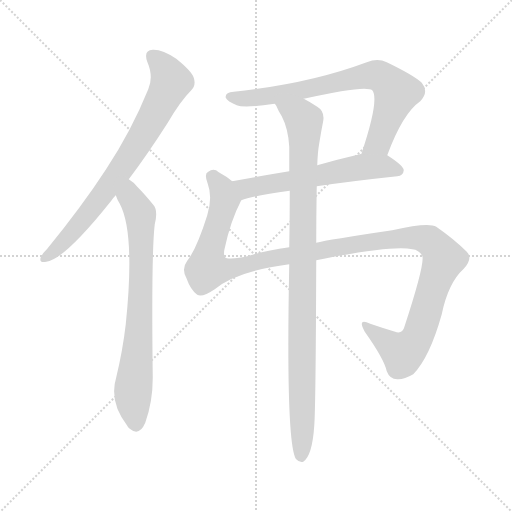
t = 0.00 s
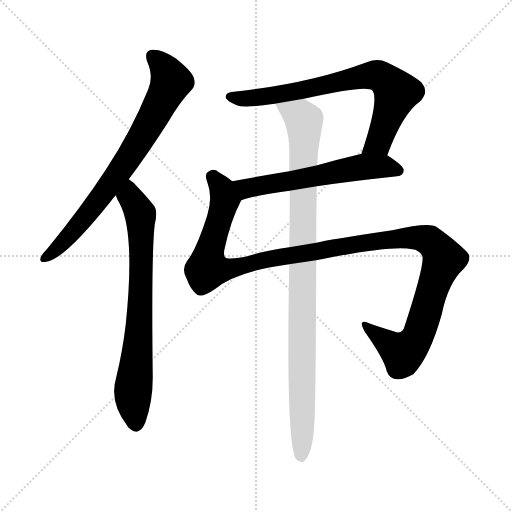
t = 4.57 s
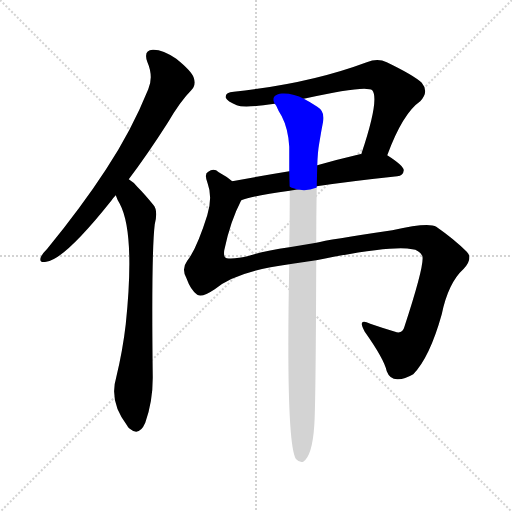
t = 4.77 s
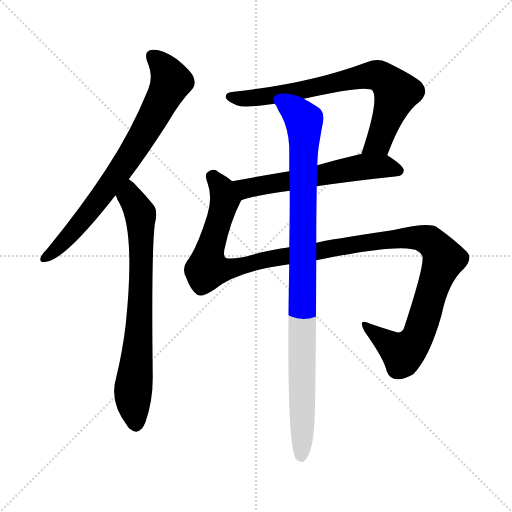
t = 4.98 s
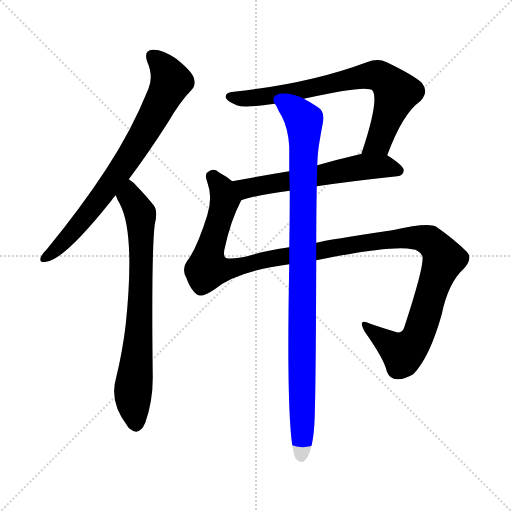
t = 5.19 s
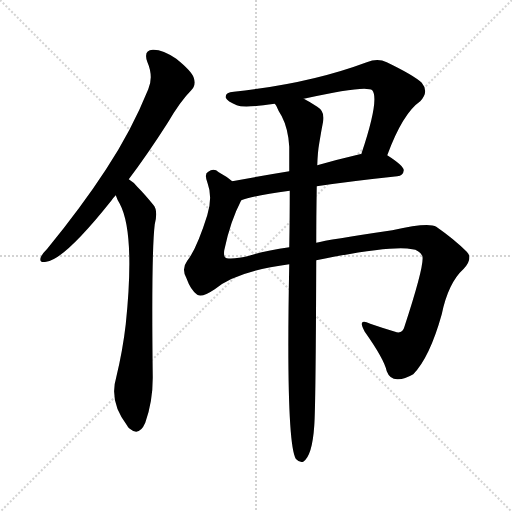
t = 5.83 s

The animated SVG that drew these frames (rendered in a browser with its animation timeline set to each time). Animation: 6 CSS @keyframes rules; one cycle of 5.83 s.

<svg version="1.1" viewBox="0 0 1024 1024" xmlns="http://www.w3.org/2000/svg">
  <g stroke="lightgray" stroke-dasharray="1,1" stroke-width="1" transform="scale(4, 4)">
    <line x1="0" y1="0" x2="256" y2="256"></line>
    <line x1="256" y1="0" x2="0" y2="256"></line>
    <line x1="128" y1="0" x2="128" y2="256"></line>
    <line x1="0" y1="128" x2="256" y2="128"></line>
  </g>
<g transform="scale(1, -1) translate(0, -900)">
   <style type="text/css">
    @keyframes keyframes0 {
      from {
       stroke: blue;
       stroke-dashoffset: 754;
       stroke-width: 128;
       }
       71% {
       animation-timing-function: step-end;
       stroke: blue;
       stroke-dashoffset: 0;
       stroke-width: 128;
       }
       to {
       stroke: black;
       stroke-width: 1024;
       }
       }
       #make-me-a-hanzi-animation-0 {
         animation: keyframes0 0.863607s both;
         animation-delay: 0.000000s;
         animation-timing-function: linear;
       }
    @keyframes keyframes1 {
      from {
       stroke: blue;
       stroke-dashoffset: 743;
       stroke-width: 128;
       }
       71% {
       animation-timing-function: step-end;
       stroke: blue;
       stroke-dashoffset: 0;
       stroke-width: 128;
       }
       to {
       stroke: black;
       stroke-width: 1024;
       }
       }
       #make-me-a-hanzi-animation-1 {
         animation: keyframes1 0.854655s both;
         animation-delay: 0.863607s;
         animation-timing-function: linear;
       }
    @keyframes keyframes2 {
      from {
       stroke: blue;
       stroke-dashoffset: 741;
       stroke-width: 128;
       }
       71% {
       animation-timing-function: step-end;
       stroke: blue;
       stroke-dashoffset: 0;
       stroke-width: 128;
       }
       to {
       stroke: black;
       stroke-width: 1024;
       }
       }
       #make-me-a-hanzi-animation-2 {
         animation: keyframes2 0.853027s both;
         animation-delay: 1.718262s;
         animation-timing-function: linear;
       }
    @keyframes keyframes3 {
      from {
       stroke: blue;
       stroke-dashoffset: 589;
       stroke-width: 128;
       }
       66% {
       animation-timing-function: step-end;
       stroke: blue;
       stroke-dashoffset: 0;
       stroke-width: 128;
       }
       to {
       stroke: black;
       stroke-width: 1024;
       }
       }
       #make-me-a-hanzi-animation-3 {
         animation: keyframes3 0.729329s both;
         animation-delay: 2.571289s;
         animation-timing-function: linear;
       }
    @keyframes keyframes4 {
      from {
       stroke: blue;
       stroke-dashoffset: 1246;
       stroke-width: 128;
       }
       80% {
       animation-timing-function: step-end;
       stroke: blue;
       stroke-dashoffset: 0;
       stroke-width: 128;
       }
       to {
       stroke: black;
       stroke-width: 1024;
       }
       }
       #make-me-a-hanzi-animation-4 {
         animation: keyframes4 1.263997s both;
         animation-delay: 3.300618s;
         animation-timing-function: linear;
       }
    @keyframes keyframes5 {
      from {
       stroke: blue;
       stroke-dashoffset: 984;
       stroke-width: 128;
       }
       76% {
       animation-timing-function: step-end;
       stroke: blue;
       stroke-dashoffset: 0;
       stroke-width: 128;
       }
       to {
       stroke: black;
       stroke-width: 1024;
       }
       }
       #make-me-a-hanzi-animation-5 {
         animation: keyframes5 1.050781s both;
         animation-delay: 4.564616s;
         animation-timing-function: linear;
       }
</style>
<path d="M 257.5 541.5 Q 294.5 590.5 335.5 654.5 Q 360.5 697.5 382.5 719.5 Q 392.5 729.5 387.5 744.5 Q 383.5 757.5 352.5 782.5 Q 324.5 801.5 305.5 800.5 Q 286.5 799.5 294.5 776.5 Q 307.5 746.5 296.5 721.5 Q 262.5 637.5 211.5 560.5 Q 162.5 485.5 94.5 402.5 Q 84.5 392.5 81.5 385.5 Q 77.5 373.5 92.5 376.5 Q 128.5 380.5 222.5 498.5 Q 226.5 504.5 231.5 509.5 L 257.5 541.5 Z" fill="lightgray"></path> 
<path d="M 231.5 509.5 Q 234.5 500.5 239.5 492.5 Q 270.5 434.5 251.5 251.5 Q 245.5 199.5 232.5 145.5 Q 217.5 96.5 254.5 48.5 Q 255.5 45.5 259.5 42.5 Q 278.5 26.5 290.5 54.5 Q 305.5 96.5 305.5 144.5 Q 302.5 394.5 309.5 451.5 Q 316.5 479.5 306.5 490.5 Q 288.5 512.5 274.5 526.5 Q 267.5 535.5 257.5 541.5 C 233.5 560.5 219.5 536.5 231.5 509.5 Z" fill="lightgray"></path> 
<path d="M 774.5 589.5 Q 805.5 673.5 840.5 697.5 Q 858.5 716.5 843.5 734.5 Q 827.5 749.5 773.5 775.5 Q 755.5 784.5 733.5 775.5 Q 618.5 732.5 467.5 716.5 Q 449.5 715.5 451.5 704.5 Q 454.5 697.5 473.5 689.5 Q 488.5 683.5 549.5 692.5 L 607.5 702.5 Q 731.5 730.5 744.5 719.5 Q 759.5 701.5 722.5 591.5 C 713.5 563.5 763.5 561.5 774.5 589.5 Z" fill="lightgray"></path> 
<path d="M 633.5 527.5 Q 700.5 537.5 794.5 547.5 Q 806.5 548.5 807.5 559.5 Q 807.5 568.5 774.5 589.5 L 722.5 591.5 Q 721.5 592.5 719.5 591.5 Q 676.5 581.5 634.5 569.5 L 578.5 557.5 Q 517.5 547.5 464.5 537.5 C 435.5 531.5 453.5 490.5 482.5 499.5 Q 506.5 508.5 579.5 518.5 L 633.5 527.5 Z" fill="lightgray"></path> 
<path d="M 632.5 379.5 Q 786.5 410.5 824.5 401.5 Q 837.5 400.5 844.5 388.5 Q 850.5 373.5 808.5 245.5 Q 805.5 233.5 793.5 235.5 Q 769.5 242.5 740.5 252.5 Q 713.5 265.5 729.5 236.5 Q 768.5 181.5 773.5 157.5 Q 779.5 141.5 794.5 141.5 Q 807.5 140.5 826.5 151.5 Q 859.5 185.5 883.5 271.5 Q 896.5 334.5 927.5 362.5 Q 946.5 383.5 933.5 396.5 Q 908.5 421.5 872.5 446.5 Q 857.5 456.5 784.5 439.5 Q 655.5 420.5 632.5 414.5 L 578.5 405.5 Q 530.5 398.5 498.5 388.5 Q 470.5 381.5 453.5 383.5 Q 446.5 384.5 448.5 399.5 Q 460.5 457.5 482.5 499.5 C 491.5 519.5 489.5 520.5 464.5 537.5 Q 452.5 547.5 437.5 555.5 Q 427.5 564.5 416.5 556.5 Q 407.5 552.5 415.5 532.5 Q 425.5 505.5 414.5 469.5 Q 393.5 402.5 374.5 378.5 Q 362.5 362.5 372.5 344.5 Q 381.5 319.5 394.5 310.5 Q 404.5 304.5 429.5 321.5 Q 472.5 357.5 578.5 371.5 L 632.5 379.5 Z" fill="lightgray"></path> 
<path d="M 578.5 371.5 Q 571.5 17.5 591.5 -17.5 L 592.5 -18.5 Q 598.5 -25.5 606.5 -23.5 Q 624.5 -11.5 628.5 48.5 Q 631.5 85.5 632.5 379.5 L 632.5 414.5 Q 632.5 466.5 633.5 527.5 L 634.5 569.5 Q 635.5 597.5 638.5 613.5 Q 642.5 638.5 646.5 658.5 Q 649.5 677.5 634.5 686.5 Q 619.5 696.5 607.5 702.5 C 581.5 717.5 535.5 718.5 549.5 692.5 Q 550.5 691.5 552.5 688.5 Q 556.5 678.5 563.5 667.5 Q 576.5 642.5 578.5 606.5 Q 578.5 584.5 578.5 557.5 L 579.5 518.5 Q 579.5 466.5 578.5 405.5 L 578.5 371.5 Z" fill="lightgray"></path> 
      <clipPath id="make-me-a-hanzi-clip-0">
      <path d="M 257.5 541.5 Q 294.5 590.5 335.5 654.5 Q 360.5 697.5 382.5 719.5 Q 392.5 729.5 387.5 744.5 Q 383.5 757.5 352.5 782.5 Q 324.5 801.5 305.5 800.5 Q 286.5 799.5 294.5 776.5 Q 307.5 746.5 296.5 721.5 Q 262.5 637.5 211.5 560.5 Q 162.5 485.5 94.5 402.5 Q 84.5 392.5 81.5 385.5 Q 77.5 373.5 92.5 376.5 Q 128.5 380.5 222.5 498.5 Q 226.5 504.5 231.5 509.5 L 257.5 541.5 Z" fill="lightgray"></path>
      </clipPath>
      <path clip-path="url(#make-me-a-hanzi-clip-0)" d="M 305.5 786.5 L 331.5 759.5 L 342.5 736.5 L 305.5 663.5 L 199.5 501.5 L 127.5 415.5 L 90.5 385.5 " fill="none" id="make-me-a-hanzi-animation-0" stroke-dasharray="626 1252" stroke-linecap="round"></path>

      <clipPath id="make-me-a-hanzi-clip-1">
      <path d="M 231.5 509.5 Q 234.5 500.5 239.5 492.5 Q 270.5 434.5 251.5 251.5 Q 245.5 199.5 232.5 145.5 Q 217.5 96.5 254.5 48.5 Q 255.5 45.5 259.5 42.5 Q 278.5 26.5 290.5 54.5 Q 305.5 96.5 305.5 144.5 Q 302.5 394.5 309.5 451.5 Q 316.5 479.5 306.5 490.5 Q 288.5 512.5 274.5 526.5 Q 267.5 535.5 257.5 541.5 C 233.5 560.5 219.5 536.5 231.5 509.5 Z" fill="lightgray"></path>
      </clipPath>
      <path clip-path="url(#make-me-a-hanzi-clip-1)" d="M 257.5 532.5 L 260.5 505.5 L 281.5 464.5 L 280.5 286.5 L 265.5 104.5 L 271.5 51.5 " fill="none" id="make-me-a-hanzi-animation-1" stroke-dasharray="615 1230" stroke-linecap="round"></path>

      <clipPath id="make-me-a-hanzi-clip-2">
      <path d="M 774.5 589.5 Q 805.5 673.5 840.5 697.5 Q 858.5 716.5 843.5 734.5 Q 827.5 749.5 773.5 775.5 Q 755.5 784.5 733.5 775.5 Q 618.5 732.5 467.5 716.5 Q 449.5 715.5 451.5 704.5 Q 454.5 697.5 473.5 689.5 Q 488.5 683.5 549.5 692.5 L 607.5 702.5 Q 731.5 730.5 744.5 719.5 Q 759.5 701.5 722.5 591.5 C 713.5 563.5 763.5 561.5 774.5 589.5 Z" fill="lightgray"></path>
      </clipPath>
      <path clip-path="url(#make-me-a-hanzi-clip-2)" d="M 460.5 706.5 L 536.5 706.5 L 721.5 746.5 L 757.5 748.5 L 792.5 714.5 L 755.5 615.5 L 729.5 602.5 " fill="none" id="make-me-a-hanzi-animation-2" stroke-dasharray="613 1226" stroke-linecap="round"></path>

      <clipPath id="make-me-a-hanzi-clip-3">
      <path d="M 633.5 527.5 Q 700.5 537.5 794.5 547.5 Q 806.5 548.5 807.5 559.5 Q 807.5 568.5 774.5 589.5 L 722.5 591.5 Q 721.5 592.5 719.5 591.5 Q 676.5 581.5 634.5 569.5 L 578.5 557.5 Q 517.5 547.5 464.5 537.5 C 435.5 531.5 453.5 490.5 482.5 499.5 Q 506.5 508.5 579.5 518.5 L 633.5 527.5 Z" fill="lightgray"></path>
      </clipPath>
      <path clip-path="url(#make-me-a-hanzi-clip-3)" d="M 472.5 533.5 L 492.5 522.5 L 728.5 566.5 L 772.5 567.5 L 797.5 558.5 " fill="none" id="make-me-a-hanzi-animation-3" stroke-dasharray="461 922" stroke-linecap="round"></path>

      <clipPath id="make-me-a-hanzi-clip-4">
      <path d="M 632.5 379.5 Q 786.5 410.5 824.5 401.5 Q 837.5 400.5 844.5 388.5 Q 850.5 373.5 808.5 245.5 Q 805.5 233.5 793.5 235.5 Q 769.5 242.5 740.5 252.5 Q 713.5 265.5 729.5 236.5 Q 768.5 181.5 773.5 157.5 Q 779.5 141.5 794.5 141.5 Q 807.5 140.5 826.5 151.5 Q 859.5 185.5 883.5 271.5 Q 896.5 334.5 927.5 362.5 Q 946.5 383.5 933.5 396.5 Q 908.5 421.5 872.5 446.5 Q 857.5 456.5 784.5 439.5 Q 655.5 420.5 632.5 414.5 L 578.5 405.5 Q 530.5 398.5 498.5 388.5 Q 470.5 381.5 453.5 383.5 Q 446.5 384.5 448.5 399.5 Q 460.5 457.5 482.5 499.5 C 491.5 519.5 489.5 520.5 464.5 537.5 Q 452.5 547.5 437.5 555.5 Q 427.5 564.5 416.5 556.5 Q 407.5 552.5 415.5 532.5 Q 425.5 505.5 414.5 469.5 Q 393.5 402.5 374.5 378.5 Q 362.5 362.5 372.5 344.5 Q 381.5 319.5 394.5 310.5 Q 404.5 304.5 429.5 321.5 Q 472.5 357.5 578.5 371.5 L 632.5 379.5 Z" fill="lightgray"></path>
      </clipPath>
      <path clip-path="url(#make-me-a-hanzi-clip-4)" d="M 426.5 545.5 L 444.5 520.5 L 449.5 499.5 L 419.5 402.5 L 414.5 363.5 L 443.5 359.5 L 558.5 386.5 L 774.5 422.5 L 850.5 422.5 L 873.5 405.5 L 886.5 379.5 L 827.5 212.5 L 804.5 194.5 L 731.5 247.5 " fill="none" id="make-me-a-hanzi-animation-4" stroke-dasharray="1118 2236" stroke-linecap="round"></path>

      <clipPath id="make-me-a-hanzi-clip-5">
      <path d="M 578.5 371.5 Q 571.5 17.5 591.5 -17.5 L 592.5 -18.5 Q 598.5 -25.5 606.5 -23.5 Q 624.5 -11.5 628.5 48.5 Q 631.5 85.5 632.5 379.5 L 632.5 414.5 Q 632.5 466.5 633.5 527.5 L 634.5 569.5 Q 635.5 597.5 638.5 613.5 Q 642.5 638.5 646.5 658.5 Q 649.5 677.5 634.5 686.5 Q 619.5 696.5 607.5 702.5 C 581.5 717.5 535.5 718.5 549.5 692.5 Q 550.5 691.5 552.5 688.5 Q 556.5 678.5 563.5 667.5 Q 576.5 642.5 578.5 606.5 Q 578.5 584.5 578.5 557.5 L 579.5 518.5 Q 579.5 466.5 578.5 405.5 L 578.5 371.5 Z" fill="lightgray"></path>
      </clipPath>
      <path clip-path="url(#make-me-a-hanzi-clip-5)" d="M 561.5 686.5 L 601.5 666.5 L 608.5 643.5 L 605.5 20.5 L 602.5 -9.5 L 597.5 -12.5 " fill="none" id="make-me-a-hanzi-animation-5" stroke-dasharray="856 1712" stroke-linecap="round"></path>

</g>
</svg>
